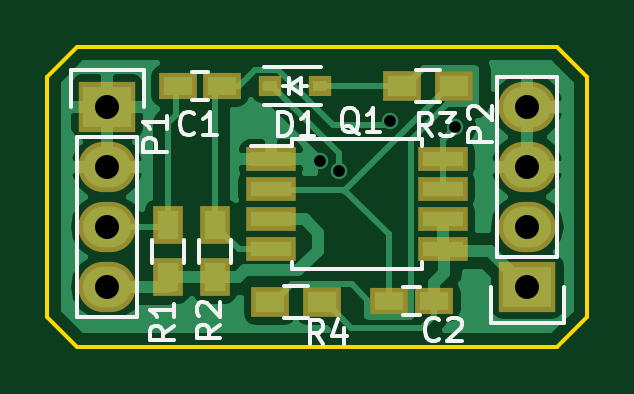
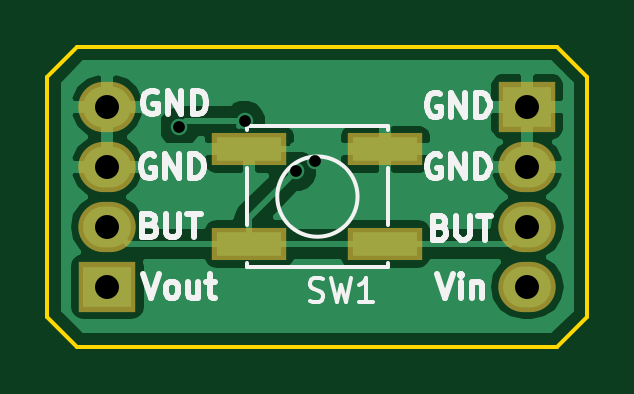
Circuit board: 8 layer files. Board 22.9 x 12.7 mm.
- bottom_copper: push-on-hold-off-B_Cu.gbl (20610 bytes)
- bottom_mask: push-on-hold-off-B_Mask.gbs (709 bytes)
- bottom_silk: push-on-hold-off-B_SilkS.gbo (8364 bytes)
- outline: push-on-hold-off-Edge_Cuts.gm1 (724 bytes)
- top_copper: push-on-hold-off-F_Cu.gtl (23028 bytes)
- top_mask: push-on-hold-off-F_Mask.gts (1314 bytes)
- top_silk: push-on-hold-off-F_SilkS.gto (8394 bytes)
- drill: push-on-hold-off.drl (381 bytes)

=== bottom_copper: push-on-hold-off-B_Cu.gbl (20610 bytes, source omitted) ===
=== bottom_mask: push-on-hold-off-B_Mask.gbs ===
G04 #@! TF.FileFunction,Soldermask,Bot*
%FSLAX46Y46*%
G04 Gerber Fmt 4.6, Leading zero omitted, Abs format (unit mm)*
G04 Created by KiCad (PCBNEW no-vcs-found-product) date Tue 26 Jan 2016 11:55:49 GMT*
%MOMM*%
G01*
G04 APERTURE LIST*
%ADD10C,0.100000*%
%ADD11R,3.150000X1.400000*%
%ADD12R,2.432000X2.127200*%
%ADD13O,2.432000X2.127200*%
G04 APERTURE END LIST*
D10*
D11*
X230205000Y-108680000D03*
X224455000Y-108680000D03*
X224455000Y-104680000D03*
X230205000Y-104680000D03*
D12*
X218440000Y-102870000D03*
D13*
X218440000Y-105410000D03*
X218440000Y-107950000D03*
X218440000Y-110490000D03*
D12*
X236220000Y-110490000D03*
D13*
X236220000Y-107950000D03*
X236220000Y-105410000D03*
X236220000Y-102870000D03*
M02*

=== bottom_silk: push-on-hold-off-B_SilkS.gbo (8364 bytes, source omitted) ===
=== outline: push-on-hold-off-Edge_Cuts.gm1 ===
G04 #@! TF.FileFunction,Profile,NP*
%FSLAX46Y46*%
G04 Gerber Fmt 4.6, Leading zero omitted, Abs format (unit mm)*
G04 Created by KiCad (PCBNEW no-vcs-found-product) date Tue 26 Jan 2016 11:55:49 GMT*
%MOMM*%
G01*
G04 APERTURE LIST*
%ADD10C,0.100000*%
%ADD11C,0.150000*%
G04 APERTURE END LIST*
D10*
D11*
X237490000Y-100330000D02*
X217170000Y-100330000D01*
X238760000Y-101600000D02*
X237490000Y-100330000D01*
X238760000Y-111760000D02*
X238760000Y-101600000D01*
X237490000Y-113030000D02*
X238760000Y-111760000D01*
X217170000Y-113030000D02*
X237490000Y-113030000D01*
X215900000Y-111760000D02*
X217170000Y-113030000D01*
X215900000Y-101600000D02*
X215900000Y-111760000D01*
X217170000Y-100330000D02*
X215900000Y-101600000D01*
M02*

=== top_copper: push-on-hold-off-F_Cu.gtl (23028 bytes, source omitted) ===
=== top_mask: push-on-hold-off-F_Mask.gts ===
G04 #@! TF.FileFunction,Soldermask,Top*
%FSLAX46Y46*%
G04 Gerber Fmt 4.6, Leading zero omitted, Abs format (unit mm)*
G04 Created by KiCad (PCBNEW no-vcs-found-product) date Tue 26 Jan 2016 11:55:49 GMT*
%MOMM*%
G01*
G04 APERTURE LIST*
%ADD10C,0.100000*%
%ADD11R,1.600000X1.150000*%
%ADD12R,0.990000X0.850000*%
%ADD13R,2.100000X1.050000*%
%ADD14R,1.300000X1.600000*%
%ADD15R,1.600000X1.300000*%
%ADD16R,2.432000X2.127200*%
%ADD17O,2.432000X2.127200*%
G04 APERTURE END LIST*
D10*
D11*
X223310000Y-102000000D03*
X221410000Y-102000000D03*
D12*
X225335000Y-102000000D03*
X227445000Y-102000000D03*
D13*
X225350000Y-105095000D03*
X225350000Y-106365000D03*
X225350000Y-107635000D03*
X225350000Y-108905000D03*
X232650000Y-108905000D03*
X232650000Y-107635000D03*
X232650000Y-106365000D03*
X232650000Y-105095000D03*
D14*
X221000000Y-110100000D03*
X221000000Y-107900000D03*
X223000000Y-110100000D03*
X223000000Y-107900000D03*
D15*
X230900000Y-102000000D03*
X233100000Y-102000000D03*
X227530000Y-111150000D03*
X225330000Y-111150000D03*
D16*
X218440000Y-102870000D03*
D17*
X218440000Y-105410000D03*
X218440000Y-107950000D03*
X218440000Y-110490000D03*
D16*
X236220000Y-110490000D03*
D17*
X236220000Y-107950000D03*
X236220000Y-105410000D03*
X236220000Y-102870000D03*
D11*
X230370000Y-111090000D03*
X232270000Y-111090000D03*
M02*

=== top_silk: push-on-hold-off-F_SilkS.gto (8394 bytes, source omitted) ===
=== drill: push-on-hold-off.drl ===
M48
;DRILL file {KiCad no-vcs-found-product} date Tue 26 Jan 2016 11:55:52 GMT
;FORMAT={-:-/ absolute / metric / decimal}
FMAT,2
METRIC,TZ
T1C0.500
T2C1.016
%
G90
G05
M71
T1
X227.435Y-105.155
X228.23Y-105.6
X230.415Y-103.475
X233.175Y-103.745
T2
X218.44Y-102.87
X218.44Y-105.41
X218.44Y-107.95
X218.44Y-110.49
X236.22Y-102.87
X236.22Y-105.41
X236.22Y-107.95
X236.22Y-110.49
T0
M30
